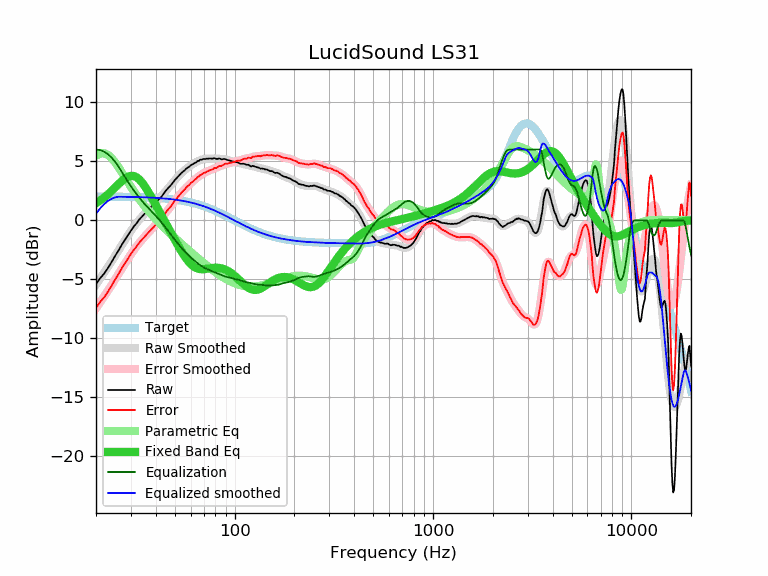

Data behind this chart, as committed beside it:
frequency, raw, error, smoothed, error_smoothed, equalization, parametric_eq, equalized_raw, equalized_smoothed, target
20, -5.40, -7.42, -5.45, -7.46, 6.00, 1.45, 0.60, 0.55, 2.01
21, -4.90, -6.91, -4.94, -6.95, 5.96, 1.68, 1.05, 1.02, 2.01
22, -4.51, -6.52, -4.44, -6.45, 5.82, 1.93, 1.30, 1.38, 2.01
23, -4.03, -6.04, -3.95, -5.96, 5.60, 2.21, 1.56, 1.65, 2.01
24, -3.52, -5.53, -3.47, -5.47, 5.30, 2.50, 1.78, 1.83, 2.00
25, -3.00, -5.00, -3.00, -5.00, 4.95, 2.79, 1.95, 1.95, 2.00
26, -2.55, -4.55, -2.54, -4.54, 4.54, 3.08, 1.99, 2.00, 2.00
27, -2.06, -4.06, -2.10, -4.09, 4.09, 3.34, 2.03, 1.99, 1.99
28, -1.65, -3.64, -1.67, -3.66, 3.66, 3.55, 2.01, 1.99, 1.99
29, -1.25, -3.24, -1.27, -3.26, 3.26, 3.70, 2.01, 1.99, 1.99
30, -0.87, -2.85, -0.90, -2.88, 2.88, 3.77, 2.01, 1.98, 1.98
31, -0.53, -2.51, -0.56, -2.54, 2.54, 3.75, 2.00, 1.98, 1.98
32, -0.26, -2.23, -0.25, -2.22, 2.22, 3.65, 1.96, 1.97, 1.97
33, 0.06, -1.91, 0.03, -1.93, 1.93, 3.48, 1.99, 1.96, 1.96
34, 0.29, -1.67, 0.29, -1.67, 1.67, 3.24, 1.95, 1.96, 1.96
35, 0.52, -1.43, 0.53, -1.42, 1.42, 2.96, 1.94, 1.95, 1.95
36, 0.75, -1.19, 0.74, -1.20, 1.20, 2.64, 1.94, 1.94, 1.94
37, 0.95, -0.99, 0.95, -0.98, 0.98, 2.31, 1.93, 1.93, 1.93
38, 1.15, -0.78, 1.15, -0.78, 0.78, 1.98, 1.92, 1.92, 1.92
39, 1.33, -0.59, 1.34, -0.58, 0.58, 1.64, 1.90, 1.91, 1.91
40, 1.53, -0.38, 1.52, -0.38, 0.38, 1.30, 1.90, 1.90, 1.90
41, 1.71, -0.18, 1.71, -0.18, 0.18, 0.97, 1.88, 1.89, 1.89
42, 1.86, -0.02, 1.90, 0.02, -0.02, 0.65, 1.83, 1.88, 1.88
43, 2.06, 0.19, 2.10, 0.23, -0.23, 0.34, 1.83, 1.87, 1.87
44, 2.30, 0.45, 2.29, 0.44, -0.44, 0.03, 1.86, 1.85, 1.85
45, 2.52, 0.68, 2.48, 0.65, -0.65, -0.27, 1.87, 1.84, 1.84
46, 2.70, 0.88, 2.68, 0.86, -0.86, -0.57, 1.84, 1.82, 1.82
47, 2.86, 1.05, 2.87, 1.06, -1.06, -0.85, 1.79, 1.81, 1.81
48, 3.04, 1.25, 3.06, 1.27, -1.27, -1.13, 1.77, 1.79, 1.79
49, 3.24, 1.47, 3.24, 1.47, -1.47, -1.40, 1.77, 1.77, 1.77
50, 3.43, 1.68, 3.41, 1.66, -1.66, -1.67, 1.77, 1.75, 1.75
51, 3.58, 1.85, 3.57, 1.84, -1.84, -1.93, 1.74, 1.73, 1.73
52, 3.73, 2.02, 3.73, 2.02, -2.02, -2.18, 1.71, 1.71, 1.71
53, 3.88, 2.19, 3.87, 2.19, -2.19, -2.41, 1.69, 1.69, 1.69
54, 4.03, 2.36, 4.01, 2.34, -2.34, -2.64, 1.68, 1.67, 1.67
55, 4.14, 2.49, 4.14, 2.49, -2.49, -2.86, 1.64, 1.64, 1.64
56, 4.24, 2.62, 4.25, 2.63, -2.63, -3.06, 1.60, 1.62, 1.62
57, 4.38, 2.78, 4.36, 2.77, -2.77, -3.24, 1.61, 1.59, 1.59
58, 4.47, 2.90, 4.46, 2.90, -2.90, -3.41, 1.57, 1.57, 1.57
59, 4.54, 3.00, 4.56, 3.02, -3.02, -3.56, 1.52, 1.54, 1.54
60, 4.66, 3.14, 4.64, 3.13, -3.13, -3.69, 1.53, 1.51, 1.51
61, 4.73, 3.24, 4.73, 3.24, -3.24, -3.80, 1.49, 1.48, 1.48
62, 4.79, 3.33, 4.80, 3.35, -3.35, -3.90, 1.44, 1.45, 1.45
63, 4.88, 3.45, 4.87, 3.45, -3.45, -3.98, 1.43, 1.42, 1.42
64, 4.91, 3.52, 4.94, 3.55, -3.55, -4.04, 1.36, 1.39, 1.39
65, 5.03, 3.67, 5.00, 3.64, -3.64, -4.08, 1.39, 1.36, 1.36
66, 5.04, 3.71, 5.05, 3.73, -3.73, -4.12, 1.31, 1.33, 1.33
67, 5.14, 3.84, 5.10, 3.81, -3.81, -4.14, 1.33, 1.29, 1.29
68, 5.13, 3.87, 5.14, 3.88, -3.88, -4.15, 1.25, 1.26, 1.26
69, 5.18, 3.95, 5.17, 3.95, -3.95, -4.15, 1.23, 1.22, 1.22
70, 5.21, 4.02, 5.19, 4.01, -4.01, -4.14, 1.20, 1.19, 1.19
71, 5.19, 4.04, 5.21, 4.06, -4.06, -4.13, 1.13, 1.15, 1.15
72, 5.23, 4.11, 5.22, 4.11, -4.11, -4.12, 1.12, 1.11, 1.11
73, 5.22, 4.14, 5.23, 4.15, -4.15, -4.11, 1.06, 1.07, 1.07
74, 5.24, 4.20, 5.24, 4.20, -4.20, -4.09, 1.04, 1.04, 1.04
75, 5.25, 4.25, 5.24, 4.24, -4.24, -4.07, 1.01, 1.00, 1.00
76, 5.24, 4.28, 5.24, 4.28, -4.28, -4.06, 0.96, 0.96, 0.96
77, 5.22, 4.30, 5.24, 4.32, -4.32, -4.05, 0.90, 0.92, 0.92
78, 5.24, 4.36, 5.24, 4.36, -4.36, -4.04, 0.88, 0.88, 0.88
79, 5.28, 4.44, 5.24, 4.40, -4.40, -4.03, 0.88, 0.84, 0.84
... 553 more rows
